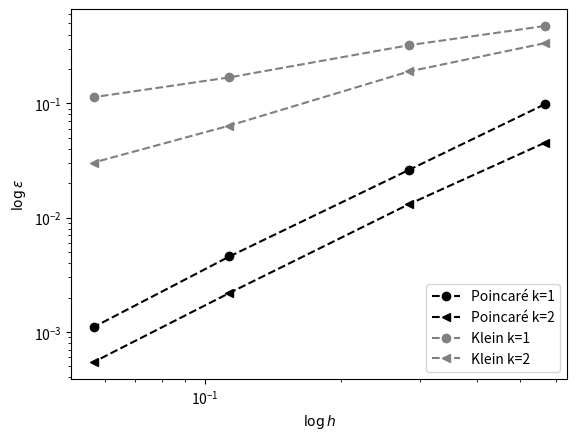

Write the Python code that produced this figure.
import matplotlib.pyplot as plt
import numpy as np

H = [np.float64(0.5656854249492382), np.float64(0.2828427124746193), np.float64(0.1131370849898477), np.float64(0.05656854249492385)]
P1 = [np.float64(0.09797914476696379), np.float64(0.026126944724678327), np.float64(0.0045761986509646035), np.float64(0.001104560220154185)]
P2 = [np.float64(0.04512295796747249), np.float64(0.01310744559342181), np.float64(0.0021938501318828287), np.float64(0.000546206714456754)]
K1 = [0.47454967598173076, 0.32235563951757173, 0.16867138852810326, 0.11322085346260174]
K2 = [0.33546360662301977, 0.18992878274174194, 0.06386490289913581, 0.030356326618873292]


plt.loglog(H, P1, "o--", color="black", label="Poincaré k=1")
plt.loglog(H, P2, "<--", color="black", label="Poincaré k=2")
plt.loglog(H, K1, "o--", color="gray", label="Klein k=1")
plt.loglog(H, K2, "<--", color="gray", label="Klein k=2")
plt.ylabel("$\log \epsilon$")
plt.xlabel("$\log h$")
plt.legend()

plt.show()